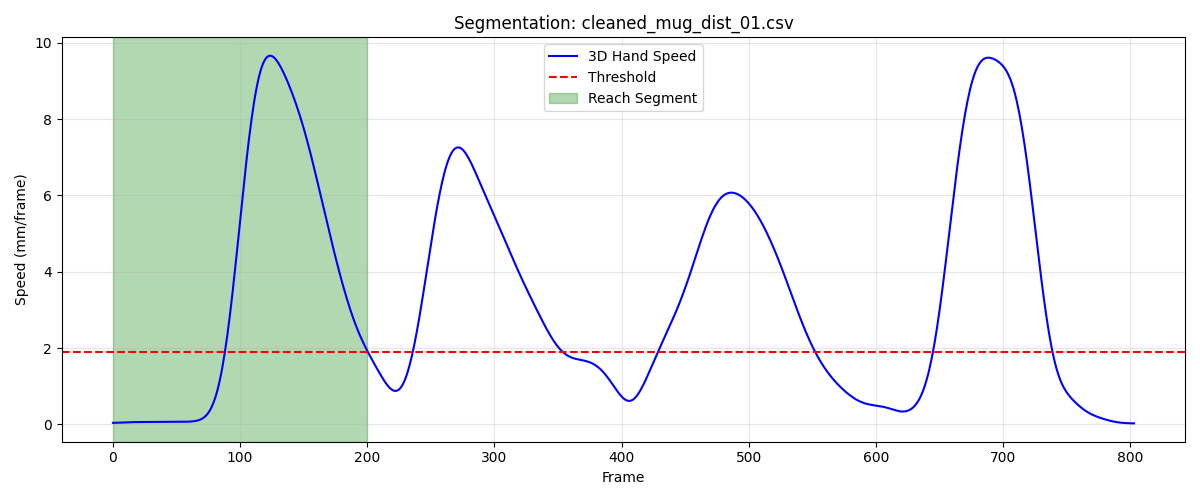

Values plotted in this chart, from the file beside it:
frame, sub_frame, shoulderr_x, shoulderr_y, shoulderr_z, humr1_x, humr1_y, humr1_z, humr2_x, humr2_y, humr2_z, humr3_x, humr3_y, humr3_z, humr4_x, humr4_y, humr4_z, humr5_x, humr5_y, humr5_z, humr6_x, humr6_y, humr6_z, humr7_x
1, 0, 202.8, -586.2, 728.8, 259.5, -561.6, 579.5, 267.4, -562.1, 507.3, 262.3, -614, 580.9, 217.2, -518.7, 554.9, 268.3, -623.5, 522.8, 228.2, -533.5, 501.2, 228.5
2, 0, 202.7, -586.1, 728.8, 259.4, -561.5, 579.6, 267.3, -562, 507.3, 262.2, -613.9, 580.9, 217.1, -518.7, 555, 268.2, -623.4, 522.8, 228.1, -533.4, 501.2, 228.4
3, 0, 202.6, -586.1, 728.8, 259.3, -561.5, 579.6, 267.2, -562, 507.3, 262.1, -613.8, 580.9, 217, -518.6, 555, 268.1, -623.3, 522.8, 228, -533.4, 501.2, 228.3
4, 0, 202.5, -586.1, 728.9, 259.2, -561.4, 579.6, 267.1, -561.9, 507.3, 262, -613.8, 580.9, 216.9, -518.6, 555, 268, -623.3, 522.8, 227.9, -533.3, 501.2, 228.2
5, 0, 202.4, -586.1, 728.9, 259.1, -561.4, 579.6, 267, -561.9, 507.3, 261.9, -613.8, 581, 216.8, -518.5, 555, 267.9, -623.2, 522.8, 227.8, -533.3, 501.2, 228.1
6, 0, 202.3, -586.1, 728.9, 259, -561.3, 579.6, 266.9, -561.8, 507.3, 261.8, -613.7, 581, 216.7, -518.5, 555, 267.8, -623.2, 522.8, 227.8, -533.3, 501.3, 227.9
7, 0, 202.2, -586, 728.9, 258.9, -561.3, 579.7, 266.8, -561.8, 507.4, 261.7, -613.7, 581, 216.6, -518.5, 555.1, 267.7, -623.2, 522.9, 227.7, -533.2, 501.3, 227.8
8, 0, 202, -586, 729, 258.8, -561.3, 579.7, 266.7, -561.8, 507.4, 261.5, -613.7, 581, 216.5, -518.5, 555.1, 267.5, -623.2, 522.9, 227.6, -533.2, 501.3, 227.7
9, 0, 201.9, -586, 729, 258.7, -561.3, 579.7, 266.6, -561.8, 507.4, 261.4, -613.7, 581, 216.4, -518.4, 555.1, 267.4, -623.2, 522.9, 227.5, -533.2, 501.3, 227.6
10, 0, 201.8, -586, 729, 258.6, -561.3, 579.7, 266.5, -561.8, 507.4, 261.3, -613.7, 581, 216.3, -518.4, 555.2, 267.2, -623.2, 522.9, 227.4, -533.2, 501.3, 227.4
11, 0, 201.7, -586, 729, 258.5, -561.3, 579.8, 266.4, -561.8, 507.4, 261.1, -613.7, 581, 216.2, -518.4, 555.2, 267.1, -623.2, 522.9, 227.3, -533.2, 501.4, 227.3
12, 0, 201.6, -586, 729, 258.4, -561.4, 579.8, 266.3, -561.8, 507.5, 261, -613.7, 581.1, 216.2, -518.4, 555.2, 267, -623.2, 522.9, 227.2, -533.2, 501.4, 227.2
13, 0, 201.5, -585.9, 729.1, 258.3, -561.4, 579.8, 266.1, -561.8, 507.5, 260.9, -613.7, 581.1, 216.1, -518.4, 555.2, 266.8, -623.2, 523, 227.1, -533.2, 501.4, 227
14, 0, 201.4, -585.9, 729.1, 258.2, -561.4, 579.8, 266, -561.8, 507.5, 260.7, -613.7, 581.1, 216, -518.4, 555.3, 266.7, -623.2, 523, 227, -533.2, 501.4, 226.9
15, 0, 201.3, -585.9, 729.1, 258.1, -561.4, 579.9, 265.9, -561.8, 507.5, 260.6, -613.7, 581.1, 215.9, -518.3, 555.3, 266.6, -623.2, 523, 226.9, -533.2, 501.5, 226.8
16, 0, 201.1, -585.8, 729.1, 258, -561.4, 579.9, 265.8, -561.8, 507.6, 260.5, -613.7, 581.2, 215.8, -518.3, 555.3, 266.4, -623.2, 523.1, 226.8, -533.1, 501.5, 226.6
17, 0, 201, -585.8, 729.2, 257.9, -561.3, 579.9, 265.7, -561.8, 507.6, 260.4, -613.6, 581.2, 215.7, -518.3, 555.3, 266.3, -623.2, 523.1, 226.7, -533.1, 501.5, 226.5
18, 0, 200.9, -585.7, 729.2, 257.8, -561.3, 579.9, 265.6, -561.8, 507.6, 260.3, -613.6, 581.2, 215.6, -518.3, 555.3, 266.2, -623.1, 523.1, 226.6, -533.1, 501.5, 226.4
19, 0, 200.8, -585.7, 729.2, 257.6, -561.3, 580, 265.5, -561.8, 507.6, 260.2, -613.6, 581.3, 215.5, -518.2, 555.4, 266.2, -623.1, 523.2, 226.5, -533.1, 501.5, 226.3
20, 0, 200.7, -585.6, 729.2, 257.5, -561.2, 580, 265.4, -561.7, 507.6, 260.1, -613.5, 581.3, 215.4, -518.2, 555.4, 266.1, -623.1, 523.2, 226.4, -533.1, 501.5, 226.2
21, 0, 200.5, -585.6, 729.3, 257.4, -561.2, 580, 265.3, -561.7, 507.7, 260, -613.5, 581.3, 215.3, -518.2, 555.4, 266.0, -623, 523.2, 226.3, -533, 501.6, 226.2
22, 0, 200.4, -585.5, 729.3, 257.3, -561.1, 580, 265.3, -561.7, 507.7, 259.9, -613.4, 581.4, 215.1, -518.1, 555.4, 265.9, -623, 523.3, 226.2, -533, 501.6, 226.1
23, 0, 200.3, -585.5, 729.3, 257.2, -561.1, 580.1, 265.2, -561.6, 507.7, 259.9, -613.4, 581.4, 215, -518.1, 555.4, 265.9, -623, 523.3, 226.1, -533, 501.6, 226
24, 0, 200.2, -585.5, 729.3, 257.2, -561, 580.1, 265.1, -561.6, 507.7, 259.8, -613.4, 581.4, 214.9, -518.1, 555.4, 265.8, -622.9, 523.3, 226, -533, 501.6, 226
25, 0, 200.1, -585.5, 729.4, 257.1, -561, 580.1, 265, -561.6, 507.8, 259.7, -613.4, 581.5, 214.8, -518.1, 555.4, 265.7, -622.9, 523.4, 225.9, -533, 501.6, 225.9
26, 0, 200, -585.6, 729.4, 257, -561, 580.1, 264.9, -561.6, 507.8, 259.7, -613.4, 581.5, 214.7, -518.1, 555.5, 265.7, -622.9, 523.4, 225.8, -533, 501.6, 225.9
27, 0, 199.9, -585.6, 729.4, 256.9, -561.1, 580.2, 264.8, -561.6, 507.8, 259.6, -613.4, 581.5, 214.6, -518.2, 555.5, 265.6, -623, 523.4, 225.7, -533, 501.7, 225.8
28, 0, 199.8, -585.7, 729.4, 256.8, -561.1, 580.2, 264.7, -561.7, 507.8, 259.5, -613.5, 581.5, 214.6, -518.2, 555.5, 265.5, -623, 523.4, 225.6, -533.1, 501.7, 225.7
29, 0, 199.7, -585.8, 729.5, 256.8, -561.2, 580.2, 264.7, -561.8, 507.9, 259.4, -613.6, 581.5, 214.5, -518.3, 555.6, 265.4, -623.1, 523.4, 225.6, -533.2, 501.7, 225.7
30, 0, 199.6, -585.9, 729.5, 256.7, -561.3, 580.2, 264.6, -561.9, 507.9, 259.3, -613.7, 581.6, 214.5, -518.4, 555.6, 265.3, -623.2, 523.4, 225.5, -533.3, 501.8, 225.6
31, 0, 199.5, -586, 729.5, 256.7, -561.5, 580.3, 264.6, -562, 507.9, 259.2, -613.9, 581.6, 214.5, -518.5, 555.6, 265.2, -623.3, 523.5, 225.5, -533.4, 501.8, 225.5
32, 0, 199.5, -586.1, 729.5, 256.6, -561.6, 580.3, 264.5, -562.1, 508, 259.1, -614, 581.6, 214.4, -518.6, 555.7, 265.1, -623.5, 523.5, 225.5, -533.5, 501.8, 225.4
33, 0, 199.4, -586.2, 729.5, 256.6, -561.8, 580.3, 264.5, -562.3, 508.0, 259.1, -614.2, 581.6, 214.4, -518.7, 555.7, 265, -623.6, 523.5, 225.5, -533.6, 501.9, 225.4
34, 0, 199.3, -586.3, 729.6, 256.5, -561.9, 580.4, 264.5, -562.4, 508, 259, -614.3, 581.7, 214.4, -518.9, 555.7, 264.9, -623.8, 523.5, 225.5, -533.7, 501.9, 225.3
35, 0, 199.2, -586.4, 729.6, 256.5, -562.1, 580.4, 264.5, -562.6, 508.1, 258.9, -614.4, 581.7, 214.4, -519, 555.8, 264.8, -623.9, 523.6, 225.4, -533.8, 502, 225.2
36, 0, 199.1, -586.5, 729.6, 256.4, -562.2, 580.5, 264.4, -562.7, 508.1, 258.8, -614.6, 581.7, 214.4, -519.1, 555.8, 264.8, -624, 523.6, 225.4, -533.9, 502, 225.1
37, 0, 199, -586.6, 729.7, 256.4, -562.3, 580.5, 264.4, -562.8, 508.2, 258.7, -614.7, 581.8, 214.3, -519.2, 555.8, 264.7, -624.2, 523.7, 225.4, -534, 502.1, 225
38, 0, 199, -586.7, 729.7, 256.3, -562.4, 580.6, 264.4, -562.9, 508.2, 258.7, -614.7, 581.9, 214.3, -519.3, 555.9, 264.7, -624.2, 523.7, 225.4, -534.1, 502.1, 225
39, 0, 198.9, -586.8, 729.8, 256.3, -562.5, 580.6, 264.3, -563, 508.3, 258.6, -614.8, 581.9, 214.3, -519.3, 555.9, 264.6, -624.3, 523.8, 225.3, -534.2, 502.2, 224.9
40, 0, 198.8, -586.9, 729.8, 256.2, -562.5, 580.7, 264.3, -563, 508.4, 258.6, -614.9, 582, 214.2, -519.4, 556, 264.6, -624.4, 523.8, 225.3, -534.2, 502.2, 224.9
41, 0, 198.7, -587, 729.9, 256.2, -562.6, 580.7, 264.3, -563.1, 508.4, 258.5, -614.9, 582, 214.2, -519.5, 556, 264.6, -624.5, 523.9, 225.3, -534.3, 502.3, 224.9
42, 0, 198.7, -587, 729.9, 256.1, -562.7, 580.8, 264.2, -563.2, 508.5, 258.5, -615, 582.1, 214.1, -519.5, 556.1, 264.5, -624.5, 524, 225.2, -534.4, 502.3, 224.9
43, 0, 198.6, -587.1, 730, 256.1, -562.7, 580.8, 264.2, -563.2, 508.5, 258.5, -615.1, 582.2, 214.1, -519.6, 556.1, 264.5, -624.6, 524, 225.2, -534.5, 502.4, 224.9
44, 0, 198.5, -587.2, 730, 256, -562.8, 580.9, 264.1, -563.3, 508.6, 258.4, -615.1, 582.2, 214.1, -519.7, 556.2, 264.5, -624.7, 524.1, 225.2, -534.5, 502.4, 224.9
45, 0, 198.4, -587.3, 730.1, 256, -562.9, 580.9, 264.1, -563.4, 508.7, 258.4, -615.2, 582.3, 214, -519.8, 556.2, 264.4, -624.7, 524.1, 225.1, -534.6, 502.5, 224.9
46, 0, 198.4, -587.4, 730.1, 256, -563, 581, 264.1, -563.5, 508.7, 258.3, -615.3, 582.3, 214, -519.9, 556.3, 264.4, -624.8, 524.2, 225.1, -534.7, 502.5, 224.9
47, 0, 198.3, -587.5, 730.1, 255.9, -563.1, 581, 264, -563.5, 508.7, 258.3, -615.4, 582.3, 213.9, -519.9, 556.3, 264.4, -624.9, 524.2, 225.1, -534.7, 502.5, 224.9
48, 0, 198.2, -587.7, 730.2, 255.9, -563.1, 581.1, 264, -563.6, 508.8, 258.2, -615.5, 582.4, 213.9, -520, 556.4, 264.3, -624.9, 524.2, 225, -534.8, 502.6, 224.9
49, 0, 198.2, -587.8, 730.2, 255.8, -563.2, 581.1, 263.9, -563.7, 508.8, 258.2, -615.6, 582.4, 213.9, -520.1, 556.4, 264.3, -625, 524.2, 225, -534.9, 502.6, 224.9
50, 0, 198.1, -587.9, 730.2, 255.8, -563.3, 581.1, 263.9, -563.8, 508.9, 258.1, -615.7, 582.4, 213.8, -520.2, 556.4, 264.3, -625.1, 524.3, 224.9, -535, 502.6, 224.8
51, 0, 198, -588, 730.3, 255.7, -563.4, 581.2, 263.9, -563.8, 508.9, 258.1, -615.7, 582.4, 213.8, -520.3, 556.5, 264.3, -625.2, 524.3, 224.9, -535.1, 502.7, 224.8
52, 0, 198, -588.1, 730.3, 255.7, -563.5, 581.2, 263.8, -563.9, 508.9, 258.1, -615.8, 582.5, 213.7, -520.3, 556.5, 264.2, -625.2, 524.3, 224.8, -535.1, 502.7, 224.8
53, 0, 197.9, -588.2, 730.4, 255.6, -563.5, 581.3, 263.8, -563.9, 509, 258, -615.9, 582.5, 213.7, -520.4, 556.6, 264.2, -625.3, 524.4, 224.8, -535.2, 502.8, 224.8
54, 0, 197.8, -588.3, 730.4, 255.6, -563.6, 581.3, 263.8, -564, 509, 258, -615.9, 582.5, 213.6, -520.5, 556.6, 264.2, -625.3, 524.4, 224.8, -535.2, 502.8, 224.8
55, 0, 197.8, -588.4, 730.4, 255.5, -563.6, 581.4, 263.8, -564, 509.1, 258, -616, 582.6, 213.6, -520.5, 556.7, 264.2, -625.4, 524.4, 224.7, -535.3, 502.9, 224.8
56, 0, 197.7, -588.5, 730.5, 255.5, -563.7, 581.4, 263.7, -564.1, 509.1, 258, -616, 582.6, 213.5, -520.6, 556.7, 264.2, -625.4, 524.5, 224.7, -535.3, 502.9, 224.8
57, 0, 197.7, -588.5, 730.6, 255.5, -563.7, 581.5, 263.7, -564.1, 509.2, 257.9, -616.1, 582.7, 213.5, -520.6, 556.8, 264.3, -625.5, 524.6, 224.7, -535.4, 503, 224.8
58, 0, 197.6, -588.6, 730.6, 255.5, -563.8, 581.6, 263.7, -564.1, 509.3, 257.9, -616.1, 582.8, 213.5, -520.7, 556.9, 264.3, -625.5, 524.7, 224.7, -535.4, 503.1, 224.8
59, 0, 197.6, -588.6, 730.7, 255.4, -563.8, 581.7, 263.7, -564.2, 509.3, 257.9, -616.1, 582.8, 213.4, -520.7, 556.9, 264.3, -625.5, 524.8, 224.7, -535.5, 503.1, 224.9
60, 0, 197.5, -588.6, 730.7, 255.4, -563.8, 581.8, 263.7, -564.2, 509.4, 257.9, -616.2, 582.9, 213.4, -520.8, 557, 264.3, -625.6, 524.8, 224.7, -535.5, 503.2, 224.9
... 141 more rows
